Run: headless pygame with SDL's dummy video driver; simulated clock (each Clock.tick advances the game by its frame time, no real sleeping); random seed 0; keys injected as events and as key.get_pressed() state; no mouse input.
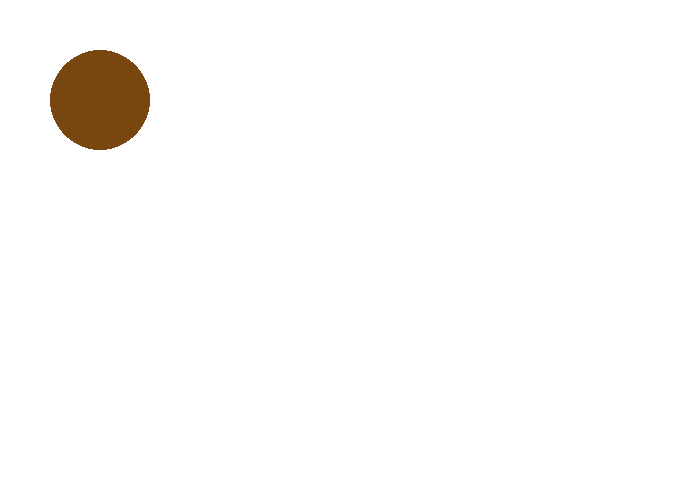
Frame 1 of 4 · flips 1–60 · no input
Frame 2 of 4 · flips 61–180 · tapped SPACE, RETURN · held RIGHT (→), D · screen unchanged from frame 1, image omitted
Frame 3 of 4 · flips 181–300 · held DOWN (↓), S · screen unchanged from frame 2, image omitted
Frame 4 of 4 · flips 301–420 · held LEFT (←), A, UP (↑), W · screen unchanged from frame 3, image omitted

The pygame program that drew these frames:

import pygame

BLACK=(0, 0, 0)
DARKGREY=(60, 60, 60)
GREY=(120, 120, 120)
LIGHTGREY=(180, 180, 180)
WHITE=(255, 255, 255)
BROWN=(120, 70, 15)
DARKBROWN=(80, 40, 10)

class Dog():
    def __init__(self, name, furType, color, height):
        self.name=name
        self.furType=furType
        self.color=color
        self.height=height
        self.bark=0
    def bark(self):
        print("woof")
        self.barks+=1
    def shakeHands(self):
        print("nice to meet you, i'm" + self.name)
        self.bark()
    def returnFurType(self):
        return self.furType
    def draw(self, x, y):
        pygame.draw.circle(screen, self.color, (x, y), ((self.height)//2))
        
BassetHound= Dog("Luther", "short", BROWN, 100)
import pygame
pygame.init()
size = (700, 500)
screen = pygame.display.set_mode(size)
pygame.display.set_caption("Colors")
done = False
clock = pygame.time.Clock()
while not done:    
    for event in pygame.event.get():
        if event.type == pygame.QUIT:
            done = True
            
    screen.fill(WHITE)

    BassetHound.draw(100, 100)
    
    pygame.display.flip()
    clock.tick(120)
pygame.quit()
exit()
